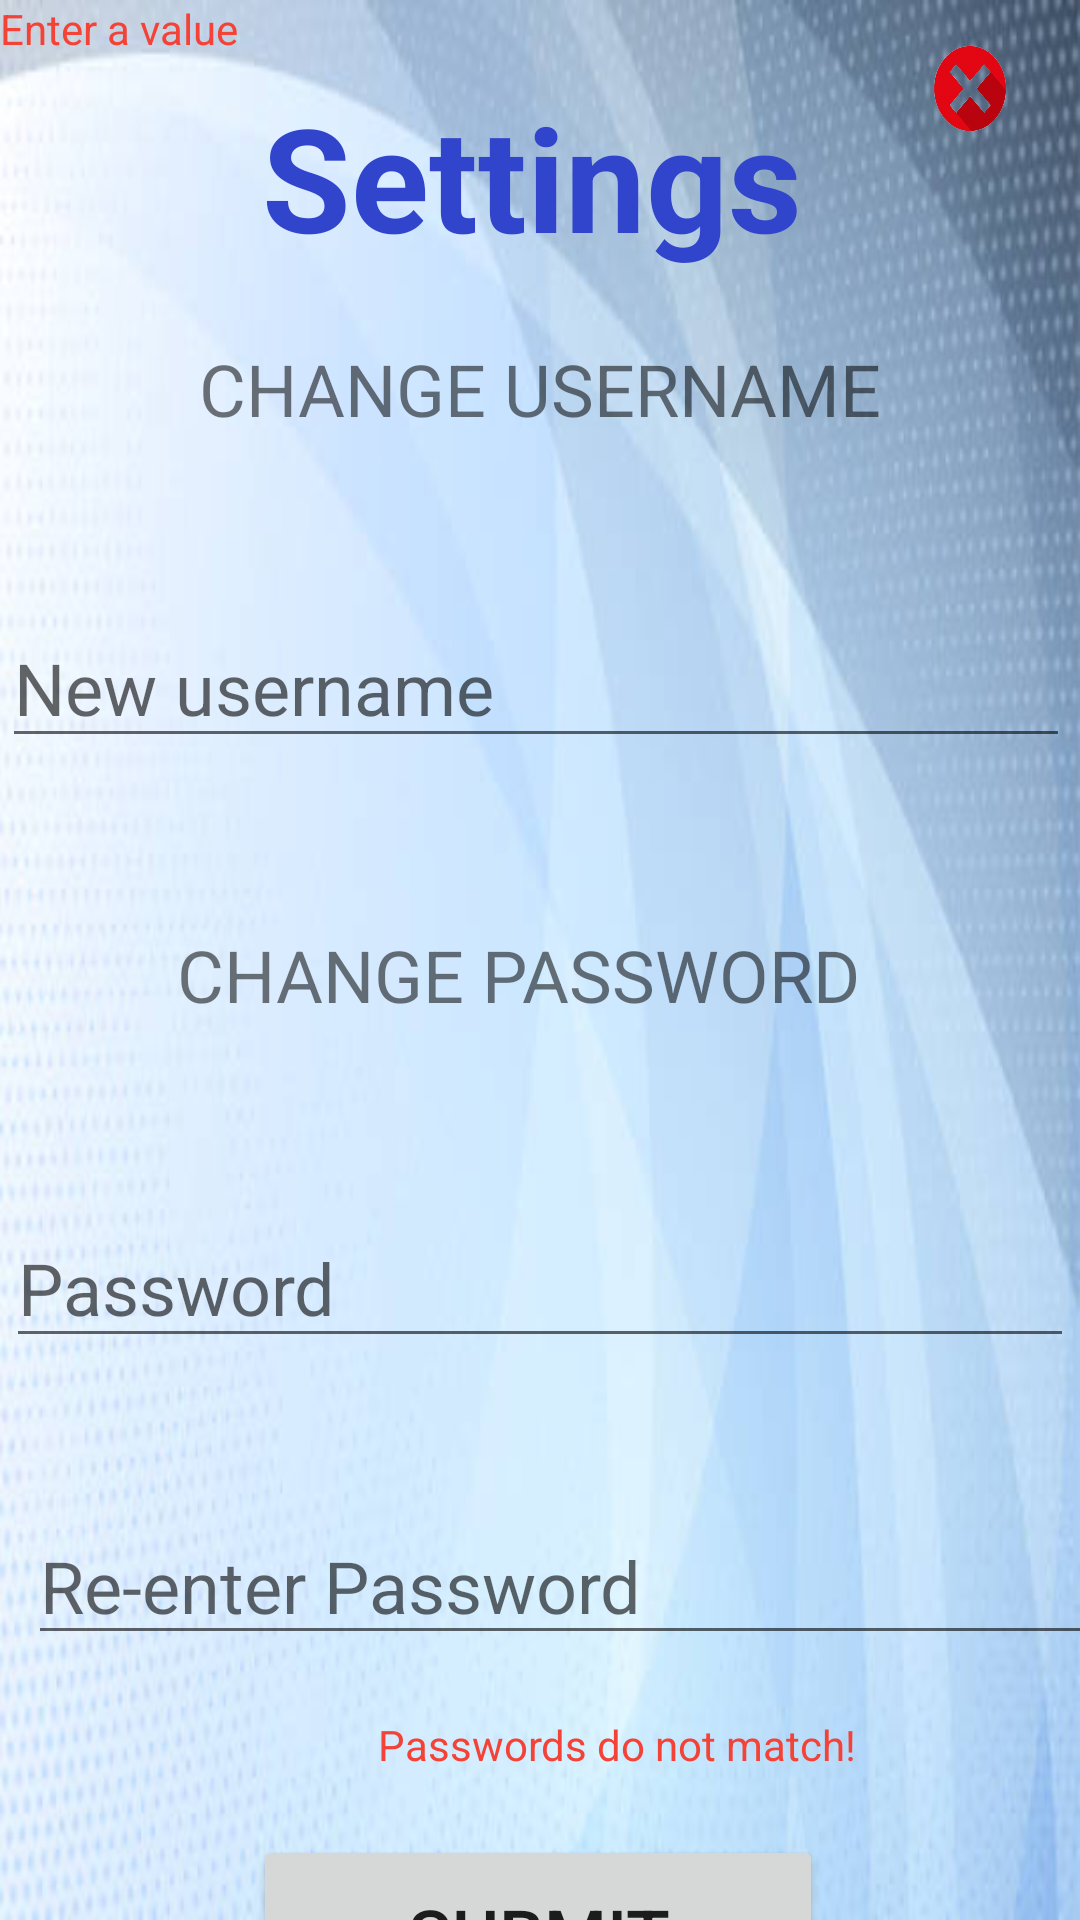

Android layout source for this screen:
<!-- AndroidManifest.xml: application theme Theme.FastAsLight -->
<!-- res/layout/settings.xml -->
<?xml version="1.0" encoding="utf-8"?>
<androidx.constraintlayout.widget.ConstraintLayout xmlns:android="http://schemas.android.com/apk/res/android"
    xmlns:app="http://schemas.android.com/apk/res-auto"
    xmlns:tools="http://schemas.android.com/tools"
    android:layout_width="match_parent"
    android:layout_height="match_parent"
    android:background="@drawable/setting_bckground"
    tools:context=".Login">

    <TextView
        android:id="@+id/errorPassTextsignup500"
        android:layout_width="wrap_content"
        android:layout_height="wrap_content"
        android:layout_marginStart="126dp"
        android:layout_marginTop="68dp"
        android:layout_marginEnd="126dp"
        android:layout_marginBottom="18dp"
        android:text="Passwords do not match!"
        android:textColor="@color/colorPrimaryDark"
        app:layout_constraintBottom_toTopOf="@+id/submitsignup50"
        app:layout_constraintEnd_toEndOf="parent"
        app:layout_constraintHorizontal_bias="0.0"
        app:layout_constraintStart_toStartOf="parent"
        app:layout_constraintTop_toTopOf="@+id/passwordsignup501"
        app:layout_constraintVertical_bias="0.295" />

    <TextView
        android:id="@+id/errorPassTextsignup20"
        android:layout_width="82dp"
        android:layout_height="16dp"
        android:text="Enter a value"
        android:textColor="@color/colorPrimaryDark"
        tools:layout_editor_absoluteX="164dp"
        tools:layout_editor_absoluteY="600dp" />

    <EditText
        android:id="@+id/passwordsignup500"
        android:layout_width="356dp"
        android:layout_height="50dp"
        android:layout_marginStart="40dp"
        android:layout_marginTop="40dp"
        android:layout_marginEnd="40dp"
        android:autofillHints=""
        android:ems="10"
        android:hint="@string/passwordl"
        android:inputType="textPassword"
        android:textSize="24sp"
        app:layout_constraintEnd_toEndOf="parent"
        app:layout_constraintStart_toStartOf="parent"
        app:layout_constraintTop_toBottomOf="@+id/textView5" />

    <EditText
        android:id="@+id/passwordsignup50"
        android:layout_width="356dp"
        android:layout_height="50dp"
        android:layout_marginStart="40dp"
        android:layout_marginTop="104dp"
        android:layout_marginEnd="40dp"
        android:autofillHints=""
        android:ems="10"
        android:hint="@string/password50"
        android:inputType="textPassword"
        android:textSize="24sp"
        app:layout_constraintEnd_toEndOf="parent"
        app:layout_constraintHorizontal_bias="0.52"
        app:layout_constraintStart_toStartOf="parent"
        app:layout_constraintTop_toBottomOf="@+id/textView20" />

    <EditText
        android:id="@+id/passwordsignup501"
        android:layout_width="361dp"
        android:layout_height="49dp"
        android:layout_marginStart="40dp"
        android:layout_marginTop="50dp"
        android:layout_marginEnd="40dp"
        android:autofillHints=""
        android:ems="10"
        android:hint="Re-enter Password"
        android:inputType="textPassword"
        android:textSize="24sp"
        app:layout_constraintEnd_toEndOf="parent"
        app:layout_constraintHorizontal_bias="0.38"
        app:layout_constraintRight_toRightOf="parent"
        app:layout_constraintStart_toStartOf="parent"
        app:layout_constraintTop_toBottomOf="@+id/passwordsignup500" />

    <Button
        android:id="@+id/submitsignup50"
        android:layout_width="190dp"
        android:layout_height="66dp"
        android:layout_marginTop="60dp"
        android:text="@string/submitl"
        android:textSize="24sp"
        app:layout_constraintEnd_toEndOf="parent"
        app:layout_constraintHorizontal_bias="0.497"
        app:layout_constraintStart_toStartOf="parent"
        app:layout_constraintTop_toBottomOf="@+id/passwordsignup501" />

    <TextView
        android:id="@+id/textView20"
        android:layout_width="196dp"
        android:layout_height="72dp"
        android:text="@string/signup2"
        android:textAlignment="center"
        android:textColor="#3045CC"
        android:textSize="48sp"
        android:textStyle="bold"
        app:layout_constraintBottom_toBottomOf="parent"
        app:layout_constraintEnd_toEndOf="parent"
        app:layout_constraintHorizontal_bias="0.483"
        app:layout_constraintStart_toStartOf="parent"
        app:layout_constraintTop_toTopOf="parent"
        app:layout_constraintVertical_bias="0.047" />

    <TextView
        android:id="@+id/textView50"
        android:layout_width="349dp"
        android:layout_height="54dp"
        android:layout_marginStart="40dp"
        android:layout_marginEnd="40dp"
        android:fontFamily="sans-serif-medium"
        android:forceDarkAllowed="true"
        android:text="Change Username"
        android:textAlignment="center"
        android:textAllCaps="true"
        android:textFontWeight="@android:integer/config_mediumAnimTime"
        android:textSize="24sp"
        app:layout_constraintBottom_toTopOf="@+id/passwordsignup50"
        app:layout_constraintEnd_toEndOf="parent"
        app:layout_constraintStart_toStartOf="parent"
        app:layout_constraintTop_toBottomOf="@id/textView20"
        app:layout_constraintVertical_bias="0.293" />

    <TextView
        android:id="@+id/textView5"
        android:layout_width="349dp"
        android:layout_height="54dp"
        android:layout_marginStart="40dp"
        android:layout_marginTop="56dp"
        android:layout_marginEnd="40dp"
        android:layout_marginBottom="40dp"
        android:fontFamily="sans-serif-medium"
        android:forceDarkAllowed="true"
        android:text="Change Password"
        android:textAlignment="center"
        android:textAllCaps="true"
        android:textFontWeight="@android:integer/config_mediumAnimTime"
        android:textSize="24sp"
        app:layout_constraintBottom_toTopOf="@+id/passwordsignup500"
        app:layout_constraintEnd_toEndOf="parent"
        app:layout_constraintHorizontal_bias="0.611"
        app:layout_constraintStart_toStartOf="parent"
        app:layout_constraintTop_toBottomOf="@+id/passwordsignup50" />

    <ImageButton
        android:id="@+id/close_icon_profile999"
        style="@android:style/Widget.ImageButton"
        android:layout_width="67dp"
        android:layout_height="52dp"
        android:backgroundTint="@android:color/transparent"
        android:contentDescription="@string/exit_profile_page_and_return_to_home_menu"
        android:scaleType="fitXY"
        app:layout_constraintBottom_toBottomOf="parent"
        app:layout_constraintEnd_toEndOf="parent"
        app:layout_constraintHorizontal_bias="0.991"
        app:layout_constraintStart_toStartOf="parent"
        app:layout_constraintTop_toTopOf="parent"
        app:layout_constraintVertical_bias="0.01"
        app:srcCompat="@drawable/close_icon_profile" />

</androidx.constraintlayout.widget.ConstraintLayout>
<!-- resources referenced by this layout -->
<resources>
  <color name="colorPrimaryDark">#F44336</color>
  <!-- drawable close_icon_profile: png bitmap (drawable-v24, 105816 bytes) -->
  <!-- drawable setting_bckground: jpg bitmap (drawable-v24, 22444 bytes) -->
  <string name="exit_profile_page_and_return_to_home_menu">Exit Profile page and return to Home Menu</string>
  <string name="password50">New username</string>
  <string name="passwordl">Password</string>
  <string name="signup2">Settings</string>
  <string name="submitl">SUBMIT</string>
  <style name="Theme.FastAsLight" parent="Theme.AppCompat.Light.NoActionBar">
          
          <item name="colorPrimary">@color/purple_500</item>
          <item name="colorPrimaryVariant">@color/purple_700</item>
          <item name="colorOnPrimary">@color/white</item>
          
          <item name="colorSecondary">@color/teal_200</item>
          <item name="colorSecondaryVariant">@color/teal_700</item>
          <item name="colorOnSecondary">@color/black</item>
          
          <item name="android:statusBarColor">?attr/colorPrimaryVariant</item>
          
      </style>
  <color name="purple_500">#FF6200EE</color>
  <color name="purple_700">#FF3700B3</color>
  <color name="white">#FFFFFFFF</color>
  <color name="teal_200">#FF03DAC5</color>
  <color name="teal_700">#FF018786</color>
  <color name="black">#FF000000</color>
</resources>
